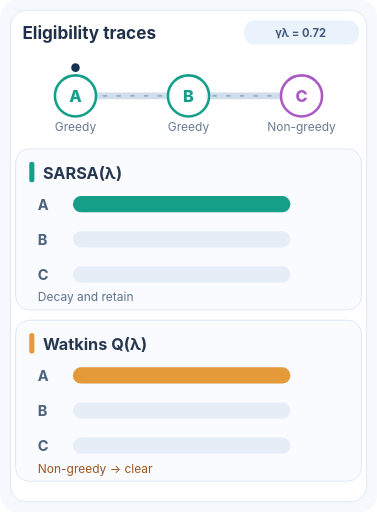
t = 0.00 s
t = 1.74 s: frame unchanged from t = 0.00 s, image omitted
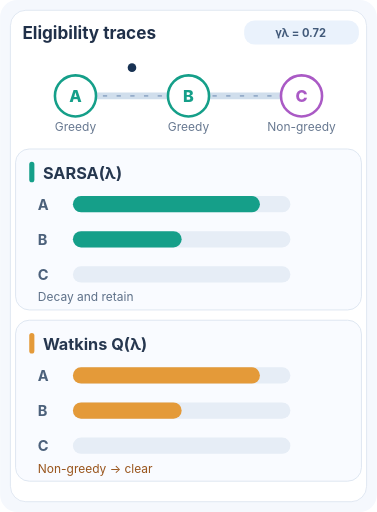
t = 3.48 s
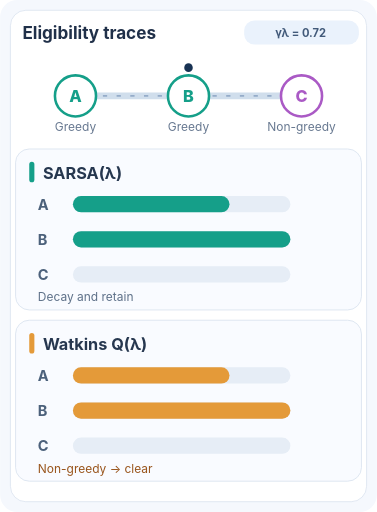
t = 4.80 s
t = 6.96 s: frame unchanged from t = 4.80 s, image omitted
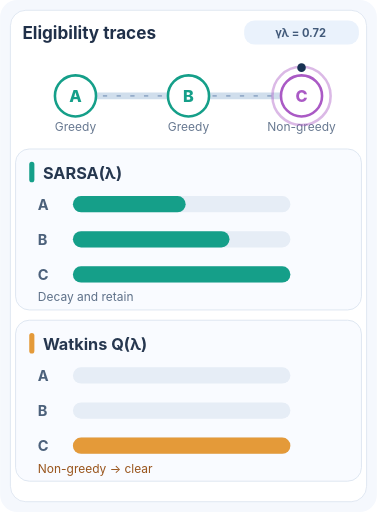
t = 8.40 s

The animated SVG that drew these frames (rendered in a browser with its animation timeline set to each time). Animation: 8 SMIL elements (animate=8); frames cover the first 8.40 s, repeats indefinitely.

<svg xmlns="http://www.w3.org/2000/svg" viewBox="0 0 440 598" role="img" aria-labelledby="ttl dsc">
<title id="ttl">SARSA lambda eligibility and Watkins Q lambda trace cut</title>
<desc id="dsc">A sequence of three distinct state-action pairs. The third action is non-greedy. With gamma lambda point seven two, SARSA retains decayed traces of earlier actions, while Watkins Q lambda clears the preceding traces when exploration occurs.</desc>
<rect width="440" height="598" rx="20" fill="#f5f8fd"/>
<rect x="12" y="12" width="416" height="574" rx="18" fill="#fff" stroke="#dce5f0"/>
<text x="26" y="45" font-size="20" font-weight="750" fill="#203049" font-family='Inter,Segoe UI,Arial,sans-serif'>Eligibility traces</text>
<rect x="285" y="24" rx="12" width="134" height="28" fill="#eaf2fc"/>
<text x="351" y="43" text-anchor="middle" font-size="13" font-weight="650" fill="#425a7a" font-family='Inter,Segoe UI,Arial,sans-serif'>γλ = 0.72</text>
<path d="M88 112 H352" stroke="#d0deec" stroke-width="8" stroke-linecap="round"/>
<path d="M88 112 H352" stroke="#95acc9" stroke-width="2" stroke-dasharray="5 11"/>

<circle cx="88" cy="112" r="24" fill="#ffffff" stroke="#159f89" stroke-width="3"/>
<text x="88" y="119" font-size="19" text-anchor="middle" font-weight="800" fill="#159f89" font-family='Inter,Segoe UI,Arial,sans-serif'>A</text>
<text x="88" y="153" font-size="14" text-anchor="middle" fill="#687991" font-family='Inter,Segoe UI,Arial,sans-serif'>Greedy</text>
<circle cx="220" cy="112" r="24" fill="#ffffff" stroke="#159f89" stroke-width="3"/>
<text x="220" y="119" font-size="19" text-anchor="middle" font-weight="800" fill="#159f89" font-family='Inter,Segoe UI,Arial,sans-serif'>B</text>
<text x="220" y="153" font-size="14" text-anchor="middle" fill="#687991" font-family='Inter,Segoe UI,Arial,sans-serif'>Greedy</text>
<circle cx="352" cy="112" r="24" fill="#ffffff" stroke="#aa5ac5" stroke-width="3"/>
<text x="352" y="119" font-size="19" text-anchor="middle" font-weight="800" fill="#aa5ac5" font-family='Inter,Segoe UI,Arial,sans-serif'>C</text>
<text x="352" y="153" font-size="14" text-anchor="middle" fill="#687991" font-family='Inter,Segoe UI,Arial,sans-serif'>Non-greedy</text>
<circle cx="352" cy="112" r="34" fill="none" stroke="#aa5ac5" stroke-width="3" opacity="0">
 <animate attributeName="opacity" values="0;0;0;0;0.85;0.85;0" keyTimes="0;0.58;0.64;0.67;0.73;0.97;1" dur="12s" repeatCount="indefinite"/></circle>
<circle cy="79" cx="88" r="5" fill="#183253"><animate attributeName="cx" values="88;88;220;220;352;352;88" keyTimes="0;0.24;0.34;0.58;0.68;0.97;1" dur="12s" repeatCount="indefinite"/></circle>
<rect x="18" y="174" width="404" height="188" rx="16" fill="#f9fbff" stroke="#dae3ef"/>
<rect x="34" y="189" width="6" height="24" rx="3" fill="#159f89"/>
<text x="50" y="209" font-size="19" font-weight="750" fill="#26374f" font-family='Inter,Segoe UI,Arial,sans-serif'>SARSA(λ)</text>
<text x="44" y="245" font-size="17" font-weight="750" fill="#4c617b" font-family='Inter,Segoe UI,Arial,sans-serif'>A</text>
<rect x="85" y="229" width="254" height="19" rx="9.5" fill="#e6edf6"/>
<rect x="85" y="229" width="254" height="19" rx="9.5" fill="#159f89"><animate attributeName="width" values="254.00;254.00;182.88;182.88;131.67;131.67;254.00" keyTimes="0;0.24;0.34;0.58;0.68;0.97;1" dur="12s" repeatCount="indefinite"/></rect>
<text x="44" y="286" font-size="17" font-weight="750" fill="#4c617b" font-family='Inter,Segoe UI,Arial,sans-serif'>B</text>
<rect x="85" y="270" width="254" height="19" rx="9.5" fill="#e6edf6"/>
<rect x="85" y="270" width="0" height="19" rx="9.5" fill="#159f89"><animate attributeName="width" values="0.00;0.00;254.00;254.00;182.88;182.88;0.00" keyTimes="0;0.24;0.34;0.58;0.68;0.97;1" dur="12s" repeatCount="indefinite"/></rect>
<text x="44" y="327" font-size="17" font-weight="750" fill="#4c617b" font-family='Inter,Segoe UI,Arial,sans-serif'>C</text>
<rect x="85" y="311" width="254" height="19" rx="9.5" fill="#e6edf6"/>
<rect x="85" y="311" width="0" height="19" rx="9.5" fill="#159f89"><animate attributeName="width" values="0.00;0.00;0.00;0.00;254.00;254.00;0.00" keyTimes="0;0.24;0.34;0.58;0.68;0.97;1" dur="12s" repeatCount="indefinite"/></rect>
<text x="44" y="352" font-size="14" fill="#5e7189" font-family='Inter,Segoe UI,Arial,sans-serif'>Decay and retain</text>
<rect x="18" y="374" width="404" height="188" rx="16" fill="#f9fbff" stroke="#dae3ef"/>
<rect x="34" y="389" width="6" height="24" rx="3" fill="#e49a39"/>
<text x="50" y="409" font-size="19" font-weight="750" fill="#26374f" font-family='Inter,Segoe UI,Arial,sans-serif'>Watkins Q(λ)</text>
<text x="44" y="445" font-size="17" font-weight="750" fill="#4c617b" font-family='Inter,Segoe UI,Arial,sans-serif'>A</text>
<rect x="85" y="429" width="254" height="19" rx="9.5" fill="#e6edf6"/>
<rect x="85" y="429" width="254" height="19" rx="9.5" fill="#e49a39"><animate attributeName="width" values="254.00;254.00;182.88;182.88;0.00;0.00;254.00" keyTimes="0;0.24;0.34;0.58;0.68;0.97;1" dur="12s" repeatCount="indefinite"/></rect>
<text x="44" y="486" font-size="17" font-weight="750" fill="#4c617b" font-family='Inter,Segoe UI,Arial,sans-serif'>B</text>
<rect x="85" y="470" width="254" height="19" rx="9.5" fill="#e6edf6"/>
<rect x="85" y="470" width="0" height="19" rx="9.5" fill="#e49a39"><animate attributeName="width" values="0.00;0.00;254.00;254.00;0.00;0.00;0.00" keyTimes="0;0.24;0.34;0.58;0.68;0.97;1" dur="12s" repeatCount="indefinite"/></rect>
<text x="44" y="527" font-size="17" font-weight="750" fill="#4c617b" font-family='Inter,Segoe UI,Arial,sans-serif'>C</text>
<rect x="85" y="511" width="254" height="19" rx="9.5" fill="#e6edf6"/>
<rect x="85" y="511" width="0" height="19" rx="9.5" fill="#e49a39"><animate attributeName="width" values="0.00;0.00;0.00;0.00;254.00;254.00;0.00" keyTimes="0;0.24;0.34;0.58;0.68;0.97;1" dur="12s" repeatCount="indefinite"/></rect>
<text x="44" y="552" font-size="14" fill="#99551c" font-family='Inter,Segoe UI,Arial,sans-serif'>Non-greedy → clear</text>
</svg>
